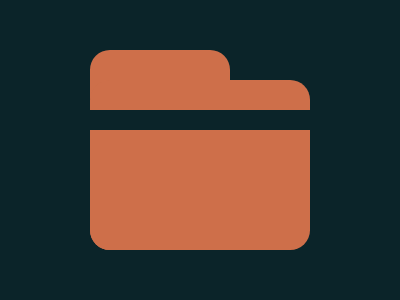

Recreate this image using only HTML and CSS.

<!-- Here added closing tags to format the code properly -->
<!-- Method 1 -->
<style>
    * {
        background: #0B2429;
        border: 53q solid#CE6F4A;
        margin: 50 170 50 90;
        border-radius: 21q;

        * {
            margin: -20-130-50-50;
            border-width: 30 0 120
        }
    }
</style>
